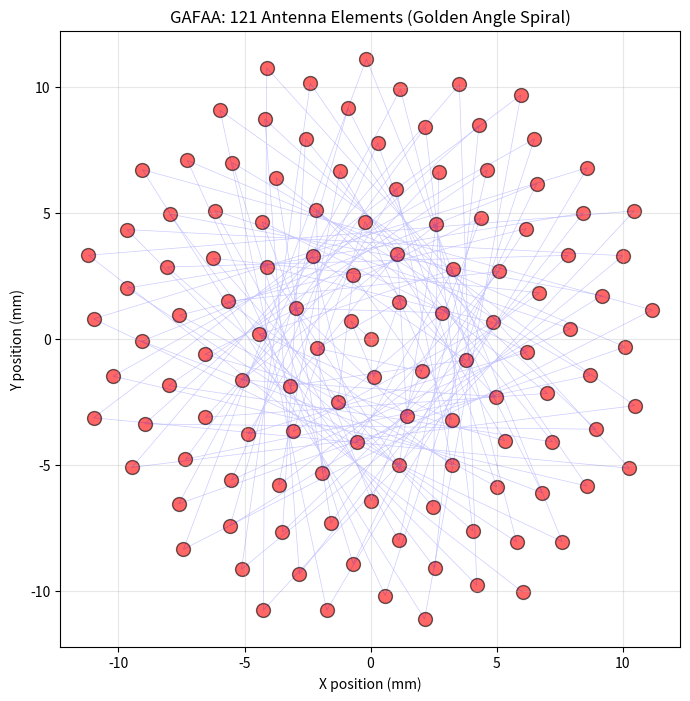

Python code for this plot:
import numpy as np
import matplotlib.pyplot as plt

def golden_like_spiral_points(n_points: int,
                              radius_scale: float = 1.0,
                              angle_deg: float = 137.0):
    """
    Generate a simple phyllotactic-style spiral point set.
    This is a generic educational function. It is NOT a production
    GAFAA design and is intentionally simplified.
    """
    indices = np.arange(n_points)
    # Simple sqrt radial growth
    r = radius_scale * np.sqrt(indices)
    theta = np.deg2rad(indices * angle_deg)
    x = r * np.cos(theta)
    y = r * np.sin(theta)
    return x, y

# Generate 121 antenna positions for GAFAA
x, y = golden_like_spiral_points(121, radius_scale=1.07, angle_deg=137.508)

# Print results
print("Number of antenna elements:", len(x))
print("First 5 positions:")
for i in range(5):
    print(f"  Element {i+1}: x={x[i]:.3f}, y={y[i]:.3f}")

# Plot
plt.figure(figsize=(8, 8))
plt.scatter(x, y, s=100, c='red', alpha=0.6, edgecolors='black')
plt.plot(x, y, 'b-', alpha=0.2, linewidth=0.5)
plt.xlabel('X position (mm)')
plt.ylabel('Y position (mm)')
plt.title('GAFAA: 121 Antenna Elements (Golden Angle Spiral)')
plt.axis('equal')
plt.grid(True, alpha=0.3)
plt.show()

# Save the figure
plt.savefig('GAFAA_spiral_pattern.png', dpi=300, bbox_inches='tight')
print("\nFigure saved!")
